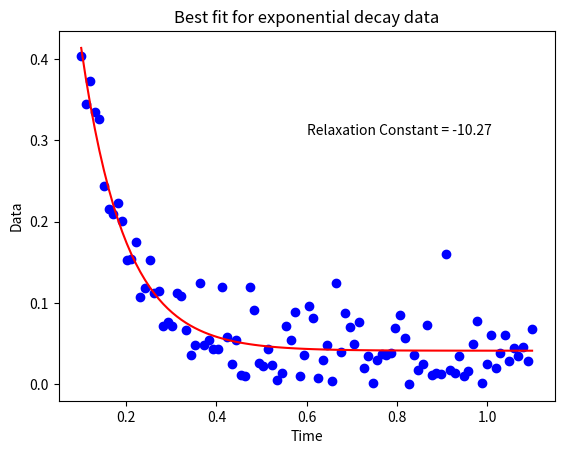

Here is the Python script that generated this plot:
import matplotlib.pyplot as plt
import numpy as np
from scipy.optimize import curve_fit

"""This file creates an exponential decay function, adds random noise and then fits a line of best fit to the noise. 
Will eventually be repurposed to be applied to NMR relaxation data to return values for T1 and T2, which can then be 
plotted and shown as an animation in full_spectrum_relaxation_animation.py"""


class Test_data:

    """Creates an exponential decay data set with random noise"""

    def __init__(self, x_test=np.linspace(0.1, 1.1, 100), decay_constant=-10, noise=0.05):
        self.decay_constant = decay_constant
        self.x_test = x_test
        self.y_test = []
        self.noise = noise

    def make_y_data(self):

        """Make decay data from given an x range and and a decay constant"""

        decay_constant = self.decay_constant
        x_test = self.x_test
        self.y_test = np.exp(x_test * decay_constant)
        return self.y_test

    def make_noise_data(self):

        """For each value in our test data array add a random amount of noise given by noise var"""

        input_data = self.make_y_data()
        noise = self.noise
        noise_array = np.abs(np.random.normal(0, noise, len(input_data)))
        self.y_test = np.add(input_data, noise_array)
        return self.y_test

    def __str__(self):
        return str(self.y_test)

# ----------------------------- Curve Fitting ---------------------------


# Create an exponential function
def exp_func(x, a, b, c):
    y = a * np.exp(b * x) + c
    return y


# Create a curve fitting function
def exp_fit(x_vals, y_vals):
    best_fit, _ = curve_fit(exp_func, x_vals, y_vals, p0=(0, 0, 0), maxfev=500000)
    a, b, c = best_fit[0], best_fit[1], best_fit[2]
    y_fit = a * np.exp(x_vals * b) + c
    return y_fit, a, b, c


def multi_exp_fit(data, time_step):
    """Takes a set of sets of data (ex: data = [dataset1, ... , datasetn], dataset1 = [xdata, ydata, volumedata] at time
    t) and returns an array of relaxation times for each peak"""
    time_step_array = np.arrange(0, time_step*len(data), time_step)  # Array of time stamps for relaxation fitting
    relaxation_data = []
    for i in range(data[0, :]):  # For each data point record relaxation constant
        relaxation_data.append(exp_fit(time_step_array, (data[:, 2, i]))[2])
    return relaxation_data


# Create our test data sets
x_data = np.linspace(0.1, 1.1, 100)
y_data = Test_data(x_data).make_noise_data()
y_fitted = exp_fit(x_data, y_data)

# ------------------- Plotting ---------------------

ax = plt.gca()
plt.title("Best fit for exponential decay data")
plt.xlabel("Time")
plt.ylabel("Data")
ax.text(0.5, 0.75, "Relaxation Constant = %.2f" % y_fitted[2],
        horizontalalignment='left', verticalalignment='top', transform=ax.transAxes)
plt.scatter(x_data, y_data, color='blue')  # Noisy data
plt.plot(x_data, y_fitted[0], color='red')  # Fitted data
plt.show()
